Run: headless pygame with SDL's dummy video driver; simulated clock (each Clock.tick advances the game by its frame time, no real sleeping); random seed 0; keys injected as events and as key.get_pressed() state; no mouse input.
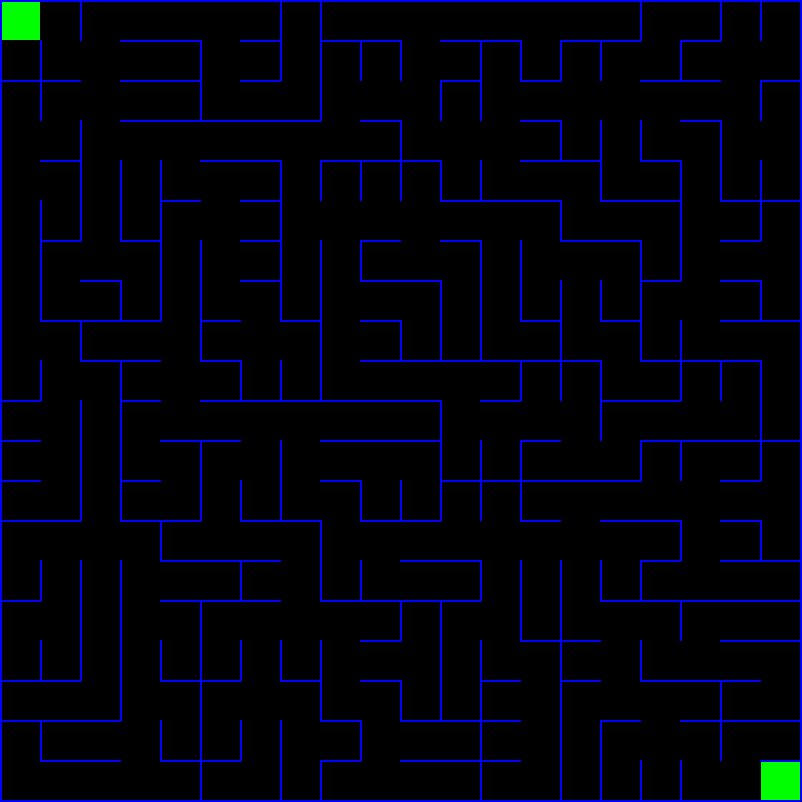
Frame 1 of 4 · flips 1–60 · no input
Frame 2 of 4 · flips 61–180 · tapped SPACE, RETURN · held RIGHT (→), D · screen unchanged from frame 1, image omitted
Frame 3 of 4 · flips 181–300 · held DOWN (↓), S · screen unchanged from frame 2, image omitted
Frame 4 of 4 · flips 301–420 · held LEFT (←), A, UP (↑), W · screen unchanged from frame 3, image omitted

The pygame program that drew these frames:

import random
import pygame
import time

mazeWidth = 20
mazeHeight = 20


def generate_nodes():
    square = max(mazeHeight, mazeWidth)
    nodes = [[[] for x in range(square)] for y in range(square)]
    # nodes = [[[] for x in range(mazeWidth)] for y in range(mazeHeight)]
    return nodes


def generate_connections(nodes):
    included = [[0, 0]]
    startTime = time.perf_counter_ns()
    while len(included) < mazeHeight * mazeWidth:
        possible = []
        for item in included:
            for x, y in [[0, 1], [0, -1], [1, 0], [-1, 0]]:
                currentX = item[0]
                currentY = item[1]
                newX = currentX + x
                newY = currentY + y
                returnList = [newX, newY]
                if -1 < newX < mazeWidth and -1 < newY < mazeHeight:
                    if returnList not in nodes[currentX][currentY]:
                        if [item, returnList] not in possible:
                            if returnList not in included:
                                possible.append([item, returnList])
        choice = random.choice(possible)
        newNode = choice[1]
        included.append(newNode)
        nodes[choice[0][0]][choice[0][1]].append(newNode)
        nodes[newNode[0]][newNode[1]].append(choice[0])
    endTime = time.perf_counter_ns()
    print(nodes)
    print((endTime - startTime) / (10 ** 9))
    return nodes



boxSideLength = min(800 // mazeHeight, 1350 // mazeWidth)
boxes = generate_nodes()
connections = generate_connections(boxes)
pygame.init()
screen = pygame.display.set_mode([boxSideLength * mazeWidth + 2, boxSideLength * mazeHeight + 2])
running = True
lines = []
while True:
    try:
        while running:
            for event in pygame.event.get():
                if event.type == pygame.QUIT:
                    running = False
            screen.fill([0, 0, 0])
            pygame.draw.rect(screen, (0, 255, 0), ((1, 1), (boxSideLength -1, boxSideLength - 1)))
            pygame.draw.rect(screen, (0, 255, 0), (((mazeWidth -1) * boxSideLength + 1, (mazeHeight -1) * boxSideLength + 1), (boxSideLength -1, boxSideLength - 1)))
            for x in range(mazeWidth):
                for y in range(mazeHeight):
                    for xDiff in [-1, 0, 1]:
                        for yDiff in [-1, 0, 1]:
                            if abs(xDiff) != abs(yDiff):
                                if [x + xDiff, y + yDiff] not in connections[x][y]:
                                    if xDiff == 0:
                                        start = (x * boxSideLength, (boxSideLength // 2) + y * boxSideLength + yDiff * (boxSideLength // 2))
                                        end = (boxSideLength + x * boxSideLength, (boxSideLength // 2) + y * boxSideLength + yDiff * (boxSideLength // 2))
                                    else:
                                        start = ((boxSideLength // 2) + x * boxSideLength + xDiff * (boxSideLength // 2),y * boxSideLength)
                                        end = ((boxSideLength // 2) + x * boxSideLength + xDiff * (boxSideLength // 2), boxSideLength + y * boxSideLength)
                                    pygame.draw.line(screen, (0, 0, 255), start, end, 2)
                    '''
                    for item in connections[x][y]:
                        xCoord = 30 + (item[0]) * 40
                        yCoord = 30 + (item[1]) * 40
                        pygame.draw.line(screen, (0, 0, 255), coords, (xCoord, yCoord), 4)
                    '''
            pygame.display.flip()
    except KeyboardInterrupt:
        print("Closing...")
        break
